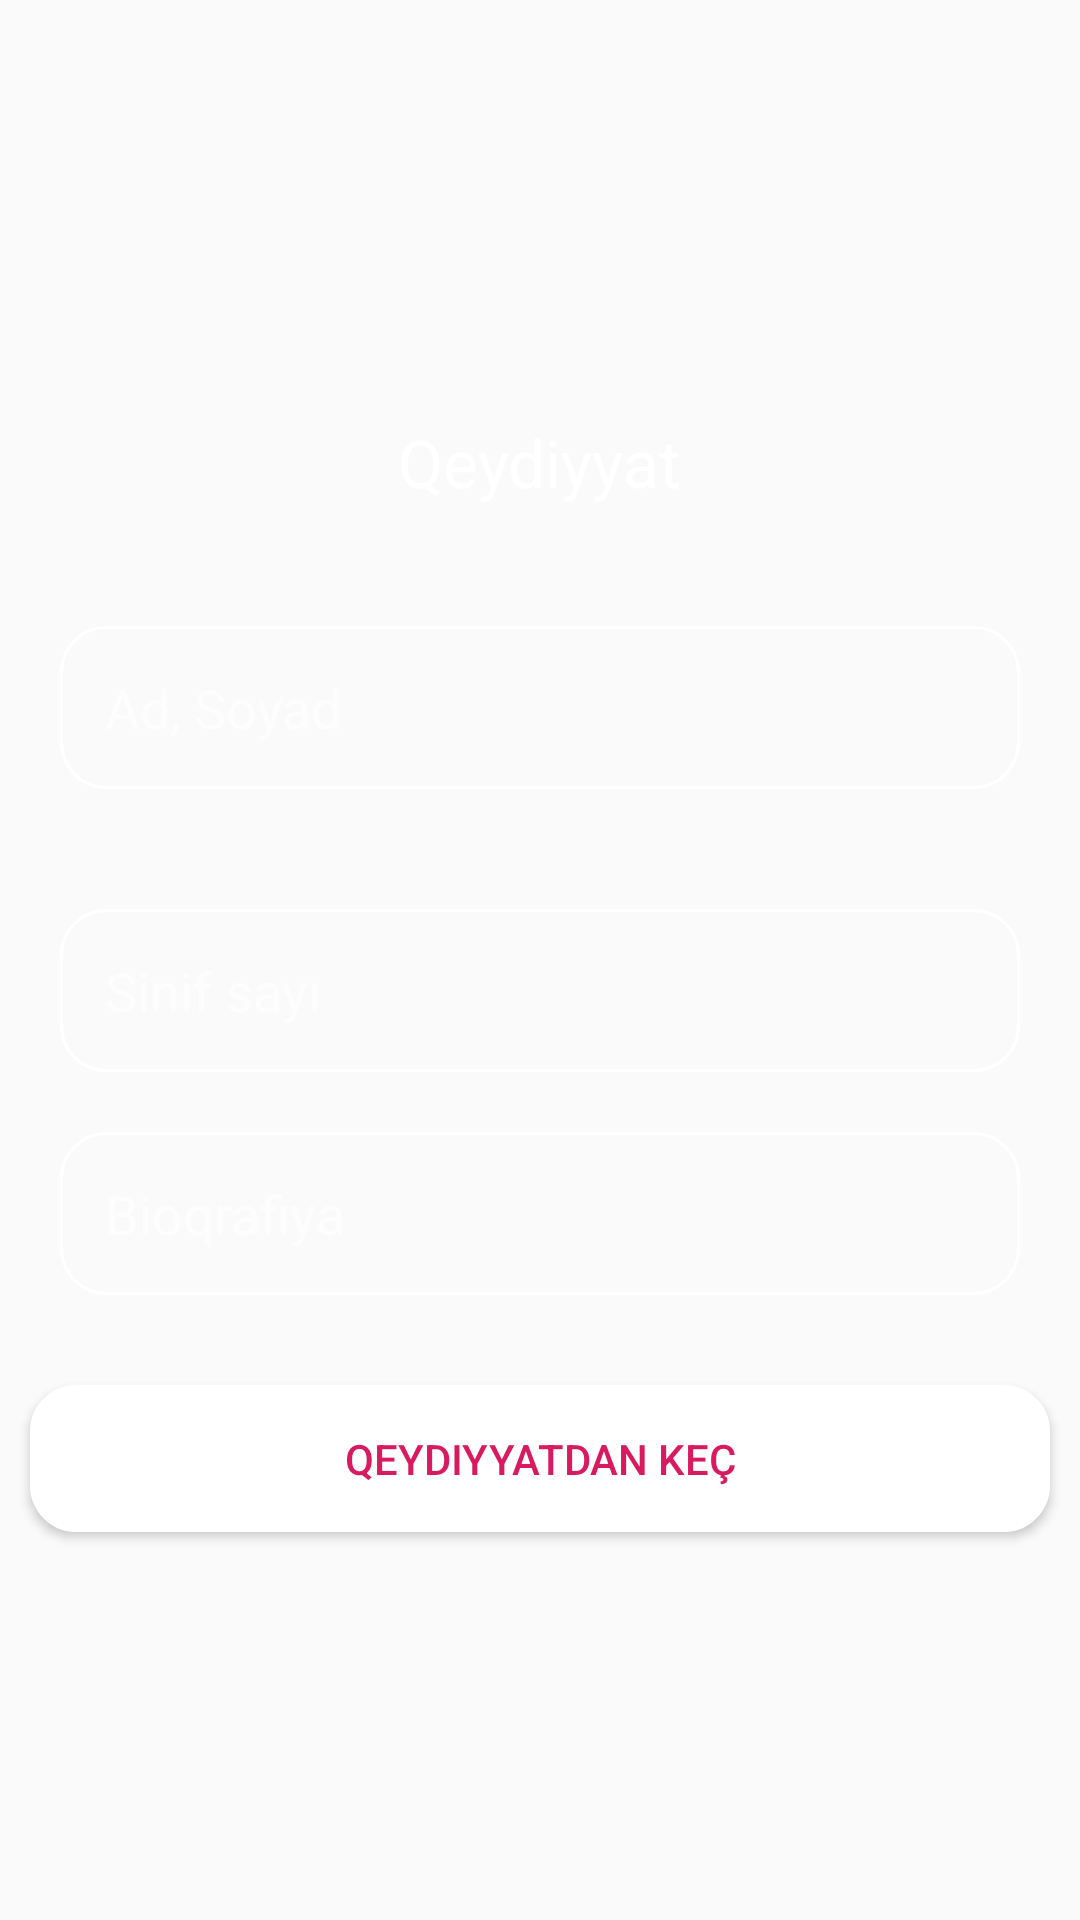

This screen was rendered from an Android layout file. Write that file and the resources it references.
<!-- AndroidManifest.xml: activity theme AppTheme.NoActionBar -->
<!-- res/layout/activity_teacher_register.xml -->
<?xml version="1.0" encoding="utf-8"?>
<LinearLayout xmlns:android="http://schemas.android.com/apk/res/android"
    xmlns:tools="http://schemas.android.com/tools"
    android:layout_width="match_parent"
    android:layout_height="match_parent"
    android:background="@drawable/gradient"
    android:orientation="vertical"
    tools:context=".AuthActivities.RegisterActivities.TeacherRegisterActivity">

    <ScrollView
        android:layout_width="match_parent"
        android:layout_height="match_parent">

        <LinearLayout
            android:layout_width="match_parent"
            android:layout_height="wrap_content"
            android:orientation="vertical"
            android:layout_gravity="center">

            <TextView
                android:layout_width="wrap_content"
                android:layout_height="wrap_content"
                android:layout_gravity="center_horizontal"
                android:layout_margin="20dp"
                android:text="@string/registration"
                android:textAppearance="@style/Base.TextAppearance.AppCompat.Large"
                android:textColor="@color/white" />

            <EditText
                android:id="@+id/editTextTeacherName"
                android:layout_width="match_parent"
                android:layout_height="wrap_content"
                android:layout_margin="20dp"
                android:background="@drawable/shapeemail"
                android:digits="abcdefghijklmnopqrstuvwxyzüığöşçəABCDEFGHIJKLMNOPQRSTİUVWXYZÜIĞÖŞÇƏ "
                android:drawableStart="@drawable/ic_edit_white"
                android:drawableLeft="@drawable/ic_edit_white"
                android:drawablePadding="10dp"
                android:hint="@string/name_surname"
                android:inputType="textPersonName"
                android:padding="15dp"
                android:textColor="@color/white"
                android:textColorHint="@color/edit_text_hint" />

            <EditText
                android:id="@+id/editTextTeacherClassCount"
                android:layout_width="match_parent"
                android:layout_height="wrap_content"
                android:layout_marginLeft="20dp"
                android:layout_marginRight="20dp"
                android:layout_marginTop="20dp"
                android:background="@drawable/shapeemail"
                android:drawableStart="@drawable/ic_edit_white"
                android:drawableLeft="@drawable/ic_edit_white"
                android:drawablePadding="10dp"
                android:hint="Sinif sayı"
                android:inputType="number"
                android:padding="15dp"
                android:textColor="@color/white"
                android:textColorHint="@color/edit_text_hint" />

            <EditText
                android:id="@+id/editTextTeacherBiography"
                android:layout_width="match_parent"
                android:layout_height="wrap_content"
                android:layout_margin="20dp"
                android:background="@drawable/shapeemail"
                android:drawableStart="@drawable/ic_edit_white"
                android:drawableLeft="@drawable/ic_edit_white"
                android:drawablePadding="10dp"
                android:hint="@string/hint_teacher_biography"
                android:padding="15dp"
                android:textColor="@color/white"
                android:textColorHint="@color/edit_text_hint" />

            <Button
                android:id="@+id/buttonRegisterTeacher"
                android:layout_width="match_parent"
                android:layout_height="wrap_content"
                android:layout_margin="10dp"
                android:background="@drawable/shapelogin"
                android:padding="15dp"
                android:shadowColor="@android:color/transparent"
                android:text="@string/button_sign_up"
                android:textColor="@color/colorAccent" />
        </LinearLayout>
    </ScrollView>
</LinearLayout>
<!-- resources referenced by this layout -->
<resources>
  <color name="colorAccent">#D81B60</color>
  <color name="edit_text_hint">#A3FFFFFF</color>
  <color name="white">#FFFFFF</color>
  <!-- drawable shapeemail (drawable) -->
  <?xml version="1.0" encoding="utf-8"?>
  <shape
      xmlns:android="http://schemas.android.com/apk/res/android"
      android:shape="rectangle">
  
      <solid
          android:color="@android:color/transparent">
      </solid>
  
      <corners
          android:radius="15dp">
      </corners>
  
      <stroke
          android:width="1dp"
          android:color="#FFF">
      </stroke>
  
      <padding
          android:top="0dp"
          android:right="10dp"
          android:left="10dp"
          android:bottom="0dp">
      </padding>
  
  </shape>
  <!-- drawable shapelogin (drawable) -->
  <?xml version="1.0" encoding="utf-8"?>
  <shape
      xmlns:android="http://schemas.android.com/apk/res/android"
      android:shape="rectangle">
  
      <solid
          android:color="@android:color/white">
      </solid>
  
      <corners
          android:radius="15dp">
      </corners>
  
      <stroke
          android:width="1dp"
          android:color="#FFF">
      </stroke>
  
      <padding
          android:top="0dp"
          android:right="10dp"
          android:left="10dp"
          android:bottom="0dp">
      </padding>
  
  </shape>
  <string name="button_sign_up">Qeydiyyatdan Keç</string>
  <string name="hint_teacher_biography">Bioqrafiya</string>
  <string name="name_surname">Ad, Soyad</string>
  <string name="registration">Qeydiyyat</string>
  <style name="AppTheme.NoActionBar">
          <item name="windowActionBar">false</item>
          <item name="windowNoTitle">true</item>
      </style>
</resources>
